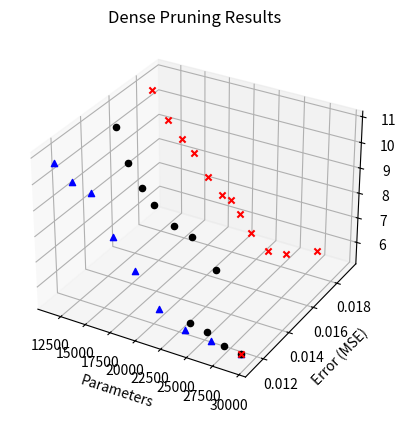

Source code (Python):
# %%
import numpy as np
import matplotlib.pyplot as plt

# %%
fig = plt.figure()
ax = fig.add_subplot(projection='3d')

# Dense Min. Weights
params = [29313, 27729, 26145, 24561, 22757, 20358, 18600, 16608, 15332, 13971, 12812]
mse = [0.01131, 0.01131, 0.01131, 0.01123, 0.01455, 0.01455, 0.01455, 0.01459, 0.01459, 0.01459, 0.01459]
# rt = [7.443, 7.555, 7.781, 8.725, 6.360, 7.405, 7.626, 8.200, 8.726, 9.550, 10.827]
rt = [5.505, 5.591, 5.942, 6.112, 6.360, 7.405, 7.626, 8.200, 8.726, 9.550, 10.827]

for p, err, rt in zip(params, mse, rt):
    ax.scatter(p, err, rt, marker='o', color='k')

# Dense Mean Activations
params = [29313, 26540, 23967, 21525, 19214, 17092, 15007, 13129, 11444]
mse = [0.01131, 0.01131, 0.01131, 0.01131, 0.01131, 0.01131, 0.01131, 0.01131, 0.01131]
rt = [5.501, 5.626, 5.716, 6.262, 7.468, 8.522, 9.969, 10.145, 10.711]

for p, err, rt in zip(params, mse, rt):
    ax.scatter(p, err, rt, marker='^', color='b')

# Dense Minimization
params = [29313, 27351, 25277, 23668, 21867, 20710, 19775, 18869, 17430, 15982, 14748, 13322, 11728]
mse = [0.01131, 0.01909, 0.01822, 0.01806, 0.01806, 0.01806, 0.01806, 0.01806, 0.01805, 0.01805, 0.01805, 0.01805, 0.01805]
rt = [5.509, 5.522, 5.545, 5.567, 6.105, 6.747, 7.215, 7.339, 7.916, 8.703, 9.130, 9.762, 10.790]

for p, err, rt in zip(params, mse, rt):
    ax.scatter(p, err, rt, marker='x', color='r')

ax.set_xlabel('Parameters')
ax.set_ylabel('Error (MSE)')
ax.set_zlabel('RT')
ax.set_title("Dense Pruning Results")

plt.savefig("dense_pruning_results.png")

# %%

